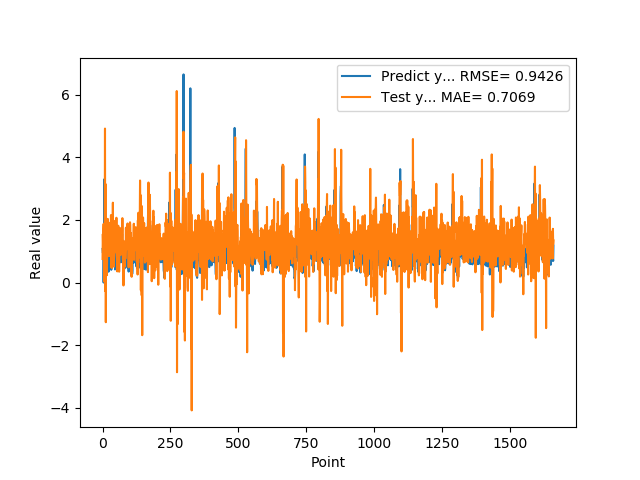

The data file committed next to this chart (first rows):
1.074290990829999792e+00, 7.540464895694412029e-01
9.521890282630000035e-01, 1.547533164528156480e+00
9.879170060160000766e-01, 1.216316952884619829e+00
1.011654973029999960e+00, 1.666254565344158056e+00
0.000000000000000000e+00, 1.874724904432346184e+00
7.643579840659999736e-01, 5.722004488024853286e-01
7.788103222849999119e-01, 3.362231002297456223e-02
3.306220054629999794e+00, 1.584955630655779046e+00
1.055441975589999970e+00, 1.227757828220548353e+00
7.543110251430000801e-01, 4.920089469494724810e+00
7.915459871289999283e-01, -2.725071425753777254e-01
1.409499049189999909e+00, 3.149045265887894018e+00
8.875439763070001042e-01, -1.267746295429748038e+00
6.401469707490000660e-01, 1.568953909690824045e+00
5.082880258560000808e-01, 9.173177857992426132e-01
8.640019893649999450e-01, 1.403857536293047437e+00
5.725920200349999822e-01, 2.347552956535339241e-01
8.469420075419999971e-01, 1.072954172182726484e+00
9.181020259860001032e-01, 9.270101943807969036e-01
7.976629734039999420e-01, 2.035193360206638769e+00
9.608020186419998776e-01, 1.042264797731007331e+00
9.555831551549999192e-01, 1.672088916522815438e+00
3.470349907879999862e-01, 1.582664966501409198e+00
9.546210169789999256e-01, 8.555223800220039809e-01
1.293938040730000072e+00, 8.517575812628075393e-01
5.251880288119999962e-01, 1.908259862556779041e+00
4.773890078070000542e-01, 8.534107789803316857e-01
1.275226235389999907e+00, 1.245660758847867644e+00
8.723750114439999814e-01, 1.546432969024615245e+00
8.355640172959999390e-01, 1.037214670018542950e+00
7.321749925609999377e-01, 1.159771802841371491e+00
7.640249729160000225e-01, 2.157203728798401166e+00
4.072830080990000323e-01, 4.998552461420482373e-01
4.752210080619999610e-01, 9.219746268216837404e-01
8.781340122220000488e-01, 4.644869235279675546e-01
7.414129972460000717e-01, 1.213186094909693313e+00
1.258002042770000051e+00, 1.173093763376538812e+00
1.069700956339999953e+00, 1.698720156563615191e+00
7.274609804150000691e-01, 2.552479273234880885e+00
7.892770171170000459e-01, 1.048256340330851799e+00
6.237750053410000550e-01, 1.512409346001675869e+00
6.914690136910000007e-01, 7.576902811824842709e-01
8.557710051540000640e-01, 5.077361924732213261e-01
7.093830108640000187e-01, 1.368606421689797958e+00
1.014547944070000041e+00, 1.173986400162585708e+00
1.115731000900000103e+00, 1.407676407899612903e+00
4.182830154900000208e-01, 1.970879110280197466e+00
1.002280950550000105e+00, 1.058425214157178607e+00
1.218860983849999968e+00, 1.053204518243763266e+00
1.143296003339999922e+00, 1.951242136646293757e+00
6.528189778330000248e-01, 9.629798604785665406e-01
6.746559739110000731e-01, 2.070391191286684585e+00
6.009536385540000802e-01, 8.724659966086834029e-01
6.694570183749999348e-01, 7.763603193006466396e-01
6.538079977039999990e-01, 3.558734806145931184e-01
7.814120054240000224e-01, 1.230437879232843645e+00
1.206303954120000022e+00, 1.145115365257615370e+00
8.469259738919999725e-01, 1.744789024338841532e+00
8.286409974099999687e-01, 1.815127449494405854e+00
6.482390165329999787e-01, 1.271587235634421109e+00
5.623700022700000023e-01, 1.576372967792122770e+00
... 1,599 more rows
